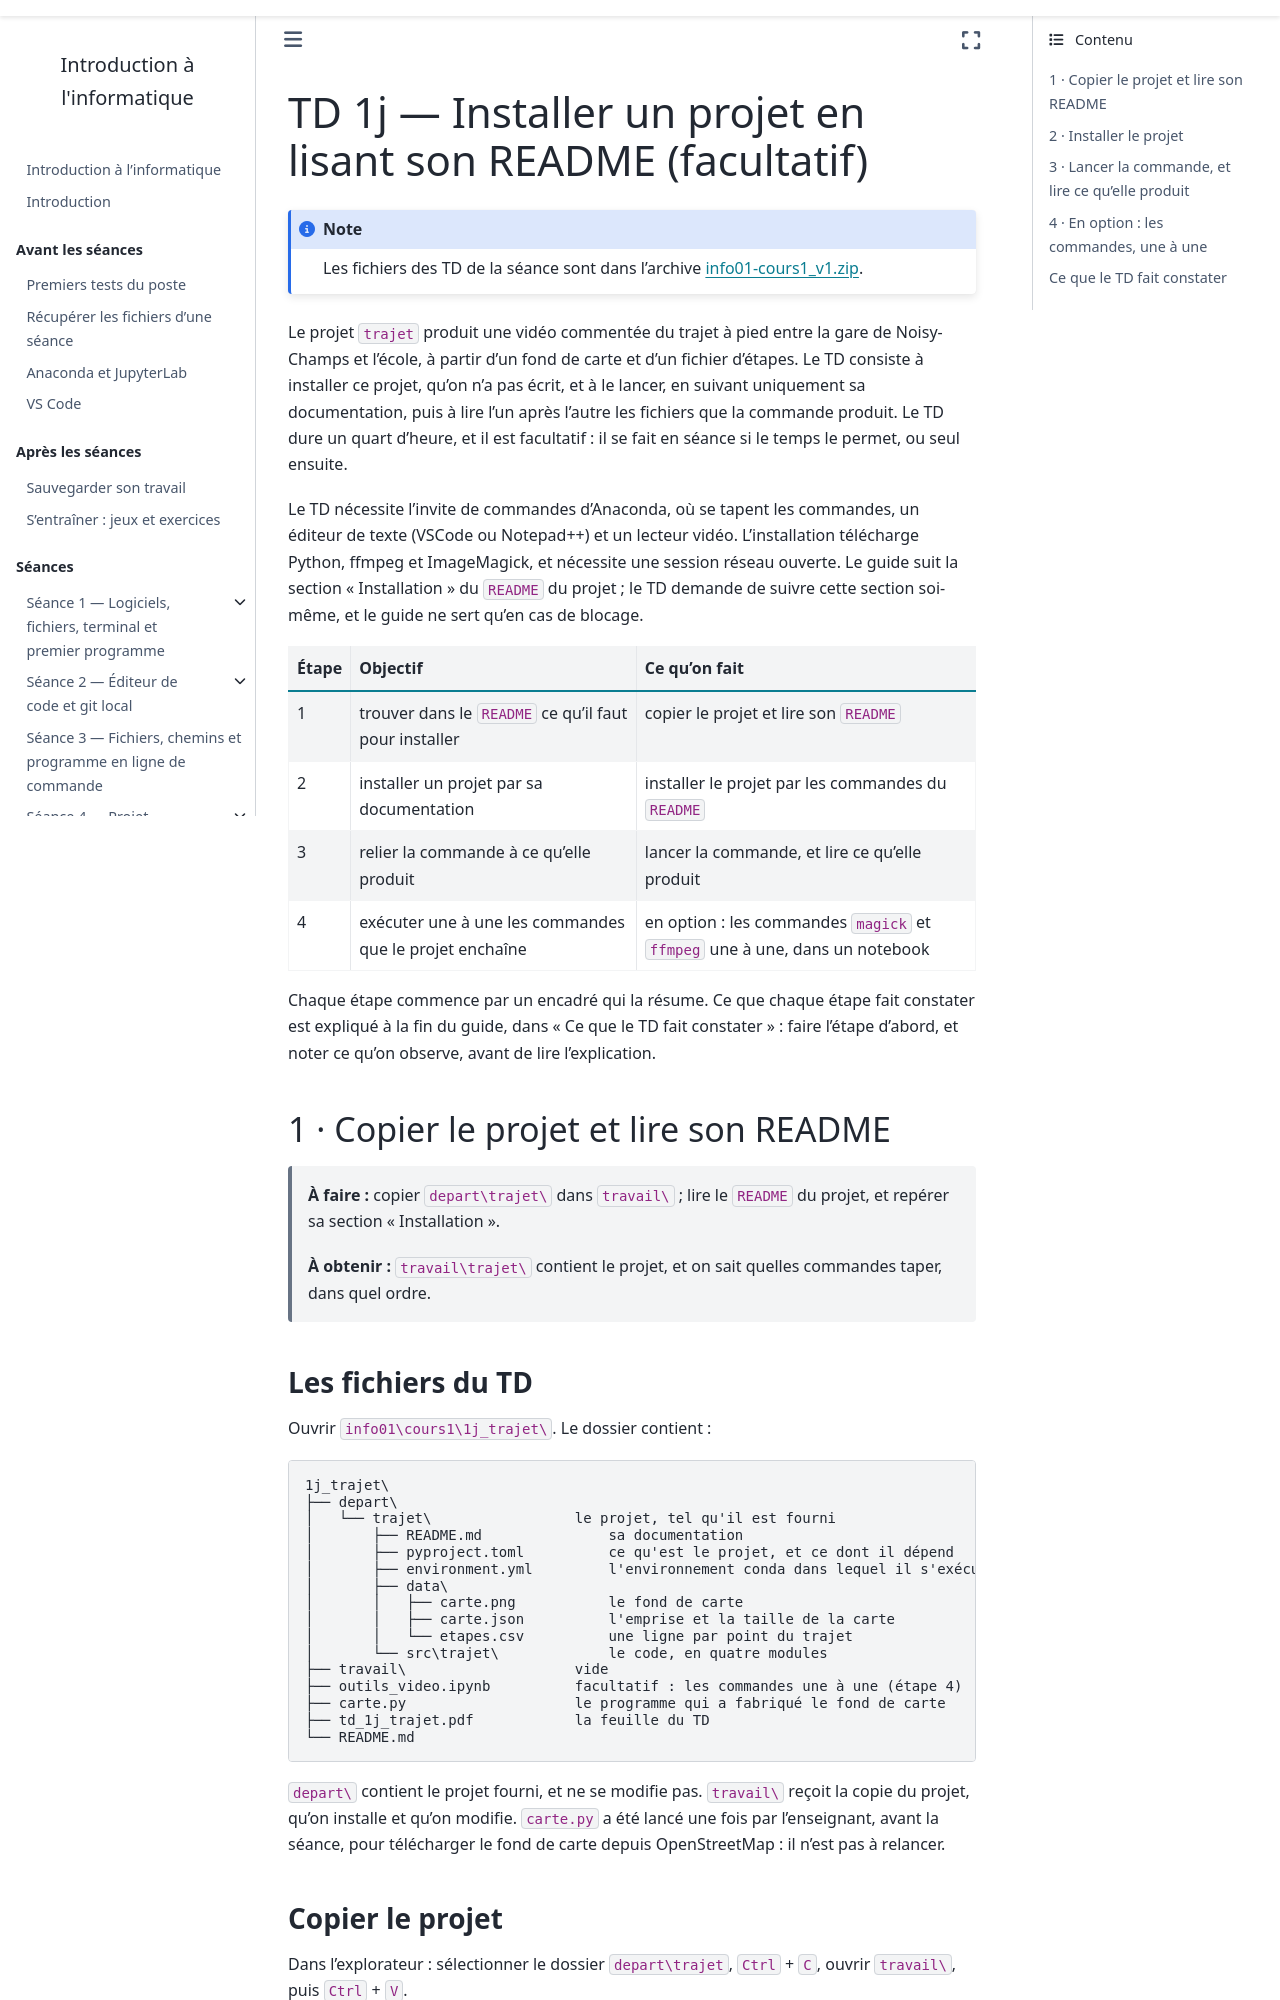

repository: geodata-ing1-info-01/cours-info-01 · page: cours1/notebook/td/1j_trajet/guide.html · generator: sphinx

---
title: "TD 1j — Installer un projet en lisant son README (facultatif)"
subtitle: Guide détaillé, étape par étape
jupytext:
  text_representation:
    extension: .md
    format_name: myst
kernelspec:
  name: python3
  display_name: Python 3
---

Le projet `trajet` produit une vidéo commentée du trajet à pied entre la
gare de Noisy-Champs et l'école, à partir d'un fond de carte et d'un fichier
d'étapes. Le TD consiste à installer ce projet, qu'on n'a pas écrit, et à le
lancer, en suivant uniquement sa documentation, puis à lire l'un après
l'autre les fichiers que la commande produit. Le TD dure un quart d'heure,
et il est facultatif : il se fait en séance si le temps le permet, ou seul
ensuite.

Le TD nécessite l'invite de commandes d'Anaconda, où se tapent les commandes, un éditeur de
texte (VSCode ou Notepad++) et un lecteur vidéo. L'installation télécharge
Python, ffmpeg et ImageMagick, et nécessite une session réseau ouverte. Le
guide suit la section « Installation » du `README` du projet ; le TD demande
de suivre cette section soi-même, et le guide ne sert qu'en cas de blocage.

| Étape | Objectif | Ce qu'on fait |
|---|---|---|
| 1 | trouver dans le `README` ce qu'il faut pour installer | copier le projet et lire son `README` |
| 2 | installer un projet par sa documentation | installer le projet par les commandes du `README` |
| 3 | relier la commande à ce qu'elle produit | lancer la commande, et lire ce qu'elle produit |
| 4 | exécuter une à une les commandes que le projet enchaîne | en option : les commandes `magick` et `ffmpeg` une à une, dans un notebook |

Chaque étape commence par un encadré qui la résume. Ce que chaque étape fait
constater est expliqué à la fin du guide, dans « Ce que le TD fait
constater » : faire l'étape d'abord, et noter ce qu'on observe, avant de lire
l'explication.

## 1 · Copier le projet et lire son README

> **À faire :** copier `depart\trajet\` dans `travail\` ; lire le `README`
> du projet, et repérer sa section « Installation ».
>
> **À obtenir :** `travail\trajet\` contient le projet, et on sait quelles
> commandes taper, dans quel ordre.

### Les fichiers du TD

Ouvrir `info01\cours1\1j_trajet\`. Le dossier contient :

```text
1j_trajet\
├── depart\
│   └── trajet\                 le projet, tel qu'il est fourni
│       ├── README.md               sa documentation
│       ├── pyproject.toml          ce qu'est le projet, et ce dont il dépend
│       ├── environment.yml         l'environnement conda dans lequel il s'exécute
│       ├── data\
│       │   ├── carte.png           le fond de carte
│       │   ├── carte.json          l'emprise et la taille de la carte
│       │   └── etapes.csv          une ligne par point du trajet
│       └── src\trajet\             le code, en quatre modules
├── travail\                    vide
├── outils_video.ipynb          facultatif : les commandes une à une (étape 4)
├── carte.py                    le programme qui a fabriqué le fond de carte
├── td_1j_trajet.pdf            la feuille du TD
└── README.md
```

`depart\` contient le projet fourni, et ne se modifie pas. `travail\` reçoit
la copie du projet, qu'on installe et qu'on modifie. `carte.py` a été lancé
une fois par l'enseignant, avant la séance, pour télécharger le fond de carte
depuis OpenStreetMap : il n'est pas à relancer.
